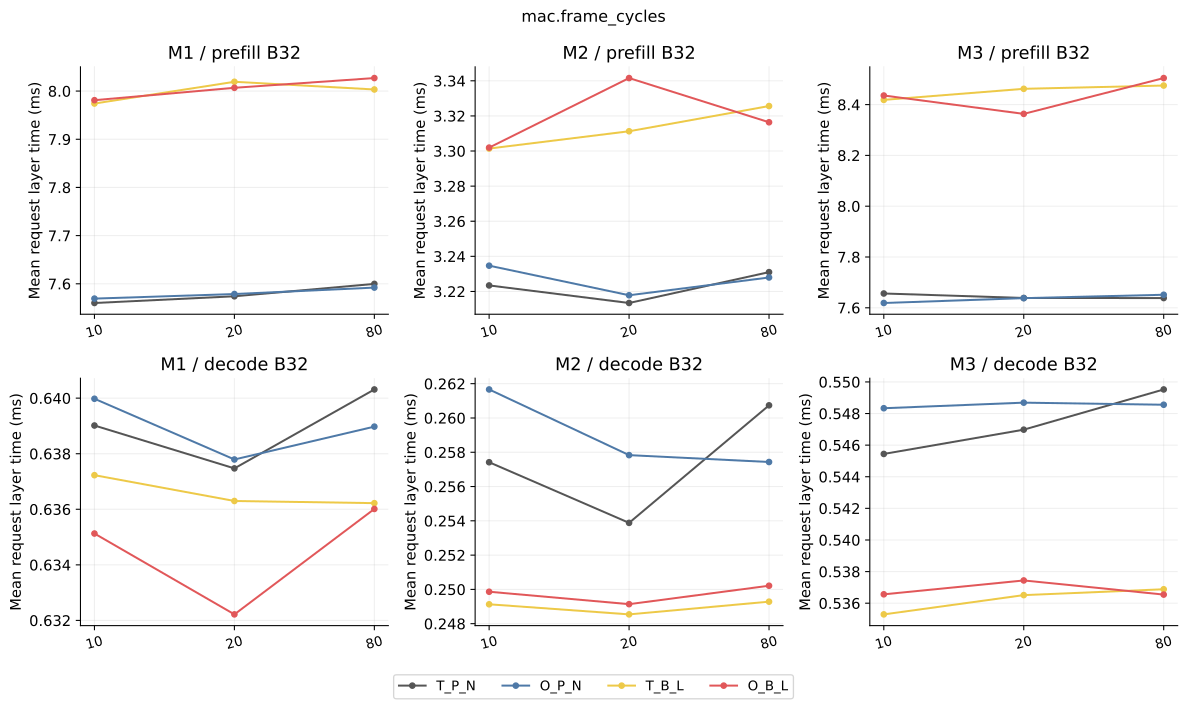

The file beside this chart, header and first rows:
family, model, mode, batch, axis, value, baseline, seeds, mean_request_layer_s, mean_request_layer_s_seed_std, p50_request_layer_s, p50_request_layer_s_seed_std, p95_request_layer_s, p95_request_layer_s_seed_std, mean_token_layer_s, mean_token_layer_s_seed_std, p50_token_layer_s, p50_token_layer_s_seed_std, mean_cohort_s, mean_cohort_s_seed_std, p95_token_layer_s, p95_token_layer_s_seed_std, mean_expert_batch, mean_expert_batch_seed_std
sensitivity, M1, prefill, 32, mac.frame_cycles, 10, T_P_N, 5, 0.00756, 0.0003185, 0.00757, 0.0003025, 0.01171, 0.0009174, 0.006764, 0.0006784, 0.006562, 0.000582, 0.01294, 0.001314, 0.01332, 0.002109, 4.677, 0.3037
sensitivity, M1, prefill, 32, mac.frame_cycles, 10, O_P_N, 5, 0.007569, 0.0003711, 0.007577, 0.0003387, 0.01162, 0.001149, 0.006781, 0.0006725, 0.006556, 0.0005722, 0.01294, 0.00128, 0.0133, 0.002082, 4.639, 0.2888
sensitivity, M1, prefill, 32, mac.frame_cycles, 10, T_B_L, 5, 0.007974, 0.000434, 0.008151, 0.000379, 0.01186, 0.001199, 0.006588, 0.0006936, 0.006268, 0.0005724, 0.01305, 0.001301, 0.01341, 0.0021, 3.935, 0.2159
sensitivity, M1, prefill, 32, mac.frame_cycles, 10, O_B_L, 5, 0.007981, 0.0004921, 0.008166, 0.0003561, 0.01192, 0.001365, 0.0066, 0.0007001, 0.006299, 0.0005744, 0.01307, 0.00132, 0.01338, 0.002116, 3.925, 0.2216
sensitivity, M1, decode, 32, mac.frame_cycles, 10, T_P_N, 5, 0.000639, 4.993699099503552e-06, 0.0006703, 6.323848300463151e-06, 0.0007132, 5.183606796213224e-06, 0.0006382, 4.8890849433291e-06, 0.000649, 5.021684229367953e-06, 0.05529, 0.0004253, 0.0008837, 6.834456955419377e-06, 2.51, 0.02408
sensitivity, M1, decode, 32, mac.frame_cycles, 10, O_P_N, 5, 0.00064, 6.480639105565936e-06, 0.0006675, 7.773115787634699e-06, 0.0007109, 8.734087699283587e-06, 0.0006394, 6.077678536381876e-06, 0.0006506, 7.75058433282699e-06, 0.05532, 0.0004461, 0.000886, 7.079887631553665e-06, 2.52, 0.02211
sensitivity, M1, decode, 32, mac.frame_cycles, 10, T_B_L, 5, 0.0006372, 5.602133512205898e-06, 0.0006705, 5.208165240128003e-06, 0.0007145, 5.634118656803436e-06, 0.0006361, 5.5384929871567135e-06, 0.0006479, 4.777652927967795e-06, 0.05526, 0.0004934, 0.0008837, 7.530618002561487e-06, 2.509, 0.025
sensitivity, M1, decode, 32, mac.frame_cycles, 10, O_B_L, 5, 0.0006351, 5.3314793991404245e-06, 0.0006683, 5.104958300835141e-06, 0.0007127, 5.03067215397448e-06, 0.0006341, 5.064361348573781e-06, 0.0006464, 4.810587282234881e-06, 0.05516, 0.000432, 0.000882, 6.648141437657561e-06, 2.513, 0.02389
sensitivity, M2, prefill, 32, mac.frame_cycles, 10, T_P_N, 5, 0.003223, 0.0001857, 0.003164, 0.0001786, 0.004978, 0.00064, 0.002946, 0.0002981, 0.002827, 0.0002208, 0.005521, 0.0006354, 0.005678, 0.0009711, 3.978, 0.329
sensitivity, M2, prefill, 32, mac.frame_cycles, 10, O_P_N, 5, 0.003235, 0.0001709, 0.003189, 0.0001827, 0.004979, 0.0006598, 0.002957, 0.0002958, 0.002851, 0.0002238, 0.005523, 0.0006282, 0.005694, 0.0009694, 3.953, 0.3267
sensitivity, M2, prefill, 32, mac.frame_cycles, 10, T_B_L, 5, 0.003301, 0.0002164, 0.003329, 0.0002026, 0.004943, 0.0006297, 0.002816, 0.0002969, 0.002681, 0.0002292, 0.005477, 0.0006311, 0.005645, 0.0009716, 3.7, 0.2792
sensitivity, M2, prefill, 32, mac.frame_cycles, 10, O_B_L, 5, 0.003302, 0.0002183, 0.003351, 0.0001901, 0.004961, 0.0006775, 0.002816, 0.0002954, 0.002689, 0.0002377, 0.005479, 0.0006267, 0.005634, 0.0009422, 3.699, 0.2913
sensitivity, M2, decode, 32, mac.frame_cycles, 10, T_P_N, 5, 0.0002574, 1.6577006330357938e-06, 0.0002673, 2.726907039755016e-06, 0.0003185, 1.774320956947975e-06, 0.0002568, 1.7123761365032165e-06, 0.0002672, 2.170656582718222e-06, 0.0231, 0.0001718, 0.0003494, 2.4886896652748644e-06, 1.803, 0.008865
sensitivity, M2, decode, 32, mac.frame_cycles, 10, O_P_N, 5, 0.0002617, 1.6653608140714378e-06, 0.000273, 2.487294627942697e-06, 0.0003195, 3.145516220665015e-06, 0.0002615, 1.4598604204957845e-06, 0.0002717, 1.2874878640145543e-06, 0.02341, 0.0001611, 0.0003536, 2.438132225717552e-06, 1.781, 0.01029
sensitivity, M2, decode, 32, mac.frame_cycles, 10, T_B_L, 5, 0.0002491, 1.6468572979314176e-06, 0.0002672, 9.295611762429538e-07, 0.0003025, 1.3563530595428866e-06, 0.0002486, 1.7059156517414414e-06, 0.0002593, 1.6292636373527767e-06, 0.02216, 0.0001814, 0.0003359, 2.589553774281887e-06, 1.916, 0.01245
sensitivity, M2, decode, 32, mac.frame_cycles, 10, O_B_L, 5, 0.0002499, 1.5204797925022855e-06, 0.0002686, 1.6839117834627171e-06, 0.0003017, 1.7260091824772477e-06, 0.0002493, 1.4765751817743286e-06, 0.0002601, 1.5502419166052747e-06, 0.02217, 0.0001262, 0.0003369, 2.112178969684155e-06, 1.918, 0.01351
sensitivity, M3, prefill, 32, mac.frame_cycles, 10, T_P_N, 5, 0.007656, 0.0004015, 0.007496, 0.0003579, 0.01245, 0.001823, 0.007155, 0.0008323, 0.006708, 0.0005764, 0.01518, 0.001892, 0.01552, 0.003081, 4.095, 0.3092
sensitivity, M3, prefill, 32, mac.frame_cycles, 10, O_P_N, 5, 0.007619, 0.0003801, 0.007456, 0.0003742, 0.01235, 0.001824, 0.007152, 0.0008282, 0.006608, 0.0006169, 0.01515, 0.001903, 0.01545, 0.003105, 4.157, 0.3738
sensitivity, M3, prefill, 32, mac.frame_cycles, 10, T_B_L, 5, 0.008419, 0.0005945, 0.008413, 0.0005099, 0.01252, 0.00187, 0.006992, 0.0008439, 0.006384, 0.0005992, 0.0151, 0.001931, 0.01549, 0.00312, 3.806, 0.2889
sensitivity, M3, prefill, 32, mac.frame_cycles, 10, O_B_L, 5, 0.008436, 0.0006392, 0.008413, 0.0005191, 0.01259, 0.002289, 0.007001, 0.0008443, 0.006382, 0.0005923, 0.01508, 0.001901, 0.01557, 0.003096, 3.802, 0.2477
sensitivity, M3, decode, 32, mac.frame_cycles, 10, T_P_N, 5, 0.0005454, 3.1269066154700436e-06, 0.0005703, 3.90018958974629e-06, 0.0006114, 6.793191665319323e-06, 0.0005446, 3.1092090754523743e-06, 0.0005548, 3.3782669373863954e-06, 0.04541, 0.0002923, 0.0007018, 5.083934745860549e-06, 2.447, 0.01757
sensitivity, M3, decode, 32, mac.frame_cycles, 10, O_P_N, 5, 0.0005483, 2.3341234027260574e-06, 0.0005691, 2.358033113753468e-06, 0.0006087, 6.210663833486135e-06, 0.000548, 2.1509991934407343e-06, 0.0005569, 2.589739369112852e-06, 0.04548, 0.0002368, 0.0007027, 6.2247776064903274e-06, 2.444, 0.0194
sensitivity, M3, decode, 32, mac.frame_cycles, 10, T_B_L, 5, 0.0005353, 3.0920665221328325e-06, 0.0005656, 2.907533982645306e-06, 0.0006203, 5.067851981779677e-06, 0.0005342, 3.3092511467410025e-06, 0.0005491, 3.421914668704255e-06, 0.04531, 0.0002866, 0.0007007, 5.009537341458969e-06, 2.448, 0.01547
sensitivity, M3, decode, 32, mac.frame_cycles, 10, O_B_L, 5, 0.0005366, 2.893290778772393e-06, 0.000565, 3.1599563461371893e-06, 0.0006186, 7.090695913887774e-06, 0.0005357, 2.8003648917882354e-06, 0.0005504, 2.9686907888831984e-06, 0.04538, 0.0003528, 0.0007002, 6.139275048772589e-06, 2.446, 0.01703
sensitivity, M1, prefill, 32, mac.frame_cycles, 80, T_P_N, 5, 0.0076, 0.000311, 0.007691, 0.0001663, 0.01165, 0.001027, 0.00677, 0.0006877, 0.006612, 0.0005855, 0.01297, 0.001298, 0.0133, 0.002151, 4.442, 0.2927
sensitivity, M1, prefill, 32, mac.frame_cycles, 80, O_P_N, 5, 0.007592, 0.0003462, 0.007681, 0.0003152, 0.0119, 0.001293, 0.006766, 0.0006858, 0.006583, 0.0005584, 0.01297, 0.001301, 0.01337, 0.002144, 4.448, 0.2881
sensitivity, M1, prefill, 32, mac.frame_cycles, 80, T_B_L, 5, 0.008003, 0.0005221, 0.008238, 0.0004777, 0.0119, 0.001228, 0.006583, 0.0006949, 0.006276, 0.0005529, 0.01301, 0.001319, 0.01339, 0.002092, 3.942, 0.2018
sensitivity, M1, prefill, 32, mac.frame_cycles, 80, O_B_L, 5, 0.008027, 0.0004424, 0.008267, 0.0003571, 0.01205, 0.001022, 0.006596, 0.0007047, 0.006294, 0.0005502, 0.01308, 0.001339, 0.01344, 0.002114, 3.934, 0.2458
sensitivity, M1, decode, 32, mac.frame_cycles, 80, T_P_N, 5, 0.0006403, 5.569663638946308e-06, 0.0006664, 4.350518557433063e-06, 0.0007092, 9.791520796822634e-06, 0.0006398, 5.304139634189916e-06, 0.0006491, 7.06201104502111e-06, 0.05524, 0.0003506, 0.0008838, 1.0660908747018716e-05, 2.507, 0.02384
sensitivity, M1, decode, 32, mac.frame_cycles, 80, O_P_N, 5, 0.000639, 6.2450222801955205e-06, 0.0006675, 4.296274255764089e-06, 0.000711, 6.338908177453888e-06, 0.0006383, 5.761214436012398e-06, 0.0006482, 5.532449728603766e-06, 0.05517, 0.0004587, 0.0008842, 4.488217107081824e-06, 2.517, 0.02272
sensitivity, M1, decode, 32, mac.frame_cycles, 80, T_B_L, 5, 0.0006362, 6.101411740957473e-06, 0.000669, 6.322865754987959e-06, 0.0007111, 5.920663421632394e-06, 0.0006353, 5.5658349063571865e-06, 0.0006466, 4.208087451534947e-06, 0.05512, 0.0004132, 0.0008802, 8.971670970311897e-06, 2.509, 0.02397
sensitivity, M1, decode, 32, mac.frame_cycles, 80, O_B_L, 5, 0.000636, 5.710258095305794e-06, 0.0006687, 6.162883837608243e-06, 0.0007116, 6.395308797433236e-06, 0.0006349, 5.575419277790309e-06, 0.0006471, 4.458121942028946e-06, 0.05517, 0.0004929, 0.0008809, 8.504873896720183e-06, 2.51, 0.02414
sensitivity, M2, prefill, 32, mac.frame_cycles, 80, T_P_N, 5, 0.003231, 0.0001861, 0.003184, 0.0001592, 0.004963, 0.000723, 0.00295, 0.0002999, 0.002838, 0.0002316, 0.005518, 0.0006434, 0.00568, 0.0009925, 4.005, 0.345
sensitivity, M2, prefill, 32, mac.frame_cycles, 80, O_P_N, 5, 0.003228, 0.0001887, 0.003192, 0.0001788, 0.004987, 0.0007136, 0.002951, 0.0003023, 0.002838, 0.000215, 0.005524, 0.0006491, 0.005695, 0.0009824, 3.993, 0.3692
sensitivity, M2, prefill, 32, mac.frame_cycles, 80, T_B_L, 5, 0.003326, 0.0002187, 0.003349, 0.0001709, 0.004879, 0.0005972, 0.002817, 0.0003028, 0.002686, 0.000221, 0.005486, 0.0006429, 0.005654, 0.0009896, 3.687, 0.2691
sensitivity, M2, prefill, 32, mac.frame_cycles, 80, O_B_L, 5, 0.003316, 0.0002275, 0.003348, 0.0002275, 0.004925, 0.000663, 0.002819, 0.0002976, 0.002681, 0.0002275, 0.005485, 0.0006282, 0.005653, 0.0009587, 3.684, 0.2587
sensitivity, M2, decode, 32, mac.frame_cycles, 80, T_P_N, 5, 0.0002607, 1.6240546193798495e-06, 0.0002723, 2.2813528846778682e-06, 0.0003186, 1.930560511002646e-06, 0.0002604, 1.4888865472387778e-06, 0.0002693, 1.9879637823662727e-06, 0.02318, 0.0001614, 0.0003505, 2.3385294524707617e-06, 1.786, 0.01078
sensitivity, M2, decode, 32, mac.frame_cycles, 80, O_P_N, 5, 0.0002574, 1.801808559810707e-06, 0.000267, 1.5551172912563483e-06, 0.000309, 2.4959022826435046e-06, 0.0002574, 1.4784431915133701e-06, 0.0002651, 1.706458320616121e-06, 0.02266, 0.0001916, 0.0003428, 2.261751533658627e-06, 1.878, 0.008899
sensitivity, M2, decode, 32, mac.frame_cycles, 80, T_B_L, 5, 0.0002493, 1.721164440985841e-06, 0.0002673, 3.0096285333346555e-06, 0.0003022, 1.9903326831334017e-06, 0.0002488, 1.6719821687713592e-06, 0.0002595, 2.105231578710514e-06, 0.02214, 0.0002064, 0.0003365, 2.5203174403237457e-06, 1.916, 0.01196
sensitivity, M2, decode, 32, mac.frame_cycles, 80, O_B_L, 5, 0.0002502, 1.9685196151105556e-06, 0.0002701, 2.192459217349023e-06, 0.0003012, 1.6738215508418243e-06, 0.0002499, 1.9190932935182136e-06, 0.0002606, 2.0513410247932996e-06, 0.02222, 0.0001882, 0.0003373, 2.401349620519125e-06, 1.917, 0.01151
sensitivity, M3, prefill, 32, mac.frame_cycles, 80, T_P_N, 5, 0.007638, 0.000388, 0.007519, 0.000316, 0.0123, 0.001709, 0.007161, 0.0008465, 0.006645, 0.0005852, 0.0152, 0.001933, 0.01553, 0.003237, 4.12, 0.3399
sensitivity, M3, prefill, 32, mac.frame_cycles, 80, O_P_N, 5, 0.007651, 0.000427, 0.007469, 0.0003911, 0.01253, 0.001949, 0.007139, 0.0008429, 0.006635, 0.0006194, 0.01512, 0.00191, 0.01553, 0.003104, 4.137, 0.33
sensitivity, M3, prefill, 32, mac.frame_cycles, 80, T_B_L, 5, 0.008475, 0.0006203, 0.008419, 0.0005352, 0.01264, 0.002274, 0.007017, 0.0008501, 0.006391, 0.0005903, 0.01514, 0.001932, 0.01564, 0.003108, 3.785, 0.278
sensitivity, M3, prefill, 32, mac.frame_cycles, 80, O_B_L, 5, 0.008504, 0.0006512, 0.008411, 0.0003591, 0.01265, 0.002473, 0.006991, 0.0008389, 0.006398, 0.000586, 0.01506, 0.001923, 0.01544, 0.003125, 3.814, 0.2818
sensitivity, M3, decode, 32, mac.frame_cycles, 80, T_P_N, 5, 0.0005495, 2.6570110987214514e-06, 0.0005654, 2.42099540478705e-06, 0.0006065, 4.675375016354475e-06, 0.0005491, 2.675029150444586e-06, 0.0005541, 2.6743223440609878e-06, 0.04522, 0.0003237, 0.0006986, 6.6194924276470515e-06, 2.446, 0.01914
sensitivity, M3, decode, 32, mac.frame_cycles, 80, O_P_N, 5, 0.0005486, 2.764779660779848e-06, 0.00057, 2.1060797223455267e-06, 0.0006066, 6.306090719435587e-06, 0.0005482, 2.856989382670204e-06, 0.0005564, 3.2323366161088507e-06, 0.04541, 0.000335, 0.0007021, 6.7773800247805875e-06, 2.449, 0.01809
sensitivity, M3, decode, 32, mac.frame_cycles, 80, T_B_L, 5, 0.0005369, 2.6088911361496578e-06, 0.0005683, 2.7822659661690195e-06, 0.0006183, 3.820253166717168e-06, 0.0005357, 2.666641770531826e-06, 0.0005485, 2.4396721091163235e-06, 0.04531, 0.0003304, 0.0006987, 4.284754368682814e-06, 2.443, 0.01707
sensitivity, M3, decode, 32, mac.frame_cycles, 80, O_B_L, 5, 0.0005365, 2.832625470275627e-06, 0.0005662, 3.4068463067374114e-06, 0.0006225, 3.6899759378616583e-06, 0.0005354, 3.027561652623685e-06, 0.0005502, 2.507588482978824e-06, 0.04531, 0.0003316, 0.0006999, 4.816023255727941e-06, 2.451, 0.01567
main, M1, prefill, 32, mac.frame_cycles, 20, T_P_N, 5, 0.007574, 0.0003682, 0.007548, 0.000273, 0.01175, 0.001075, 0.006765, 0.0006785, 0.00659, 0.0005944, 0.01297, 0.001299, 0.01329, 0.002106, 4.551, 0.3188
main, M1, prefill, 32, mac.frame_cycles, 20, T_B_L, 5, 0.008019, 0.0004456, 0.008181, 0.0003101, 0.0121, 0.001102, 0.006606, 0.0006899, 0.006302, 0.0005858, 0.01312, 0.001292, 0.01346, 0.002065, 3.891, 0.219
main, M1, prefill, 32, mac.frame_cycles, 20, O_P_N, 5, 0.007579, 0.0003461, 0.007727, 0.0002981, 0.0118, 0.001281, 0.006762, 0.0006741, 0.006621, 0.0005868, 0.01295, 0.00128, 0.01331, 0.002118, 4.545, 0.3092
main, M1, prefill, 32, mac.frame_cycles, 20, O_B_L, 5, 0.008007, 0.0004172, 0.008131, 0.0004875, 0.01208, 0.001074, 0.006596, 0.0006995, 0.006259, 0.0005683, 0.01305, 0.001346, 0.01342, 0.002116, 3.942, 0.2425
main, M1, decode, 32, mac.frame_cycles, 20, T_P_N, 5, 0.0006375, 6.007594799070895e-06, 0.0006673, 5.678342113064549e-06, 0.0007117, 7.086823790319634e-06, 0.0006368, 5.40032742437281e-06, 0.0006475, 4.874807688514493e-06, 0.05518, 0.0003828, 0.0008825, 7.2629250305873436e-06, 2.509, 0.02392
main, M1, decode, 32, mac.frame_cycles, 20, T_B_L, 5, 0.0006363, 5.970071659943381e-06, 0.0006687, 5.6909738915742406e-06, 0.0007118, 5.026025258537938e-06, 0.0006354, 5.406298231304588e-06, 0.0006467, 4.572198595857072e-06, 0.05517, 0.0004144, 0.000882, 8.067414547886042e-06, 2.509, 0.02478
main, M1, decode, 32, mac.frame_cycles, 20, O_P_N, 5, 0.0006378, 7.005871504052534e-06, 0.0006657, 6.2801028428742805e-06, 0.0007076, 8.024858773749024e-06, 0.0006372, 6.5615934508157314e-06, 0.0006483, 7.940591917446012e-06, 0.05509, 0.0004781, 0.0008835, 9.508050930635614e-06, 2.519, 0.02204
main, M1, decode, 32, mac.frame_cycles, 20, O_B_L, 5, 0.0006322, 5.6272707248444186e-06, 0.0006647, 6.2706572907774016e-06, 0.00071, 7.176705848049904e-06, 0.0006313, 4.893178517672933e-06, 0.0006442, 3.7616485747398718e-06, 0.05498, 0.0003779, 0.0008784, 8.331426370226182e-06, 2.515, 0.02332
main, M2, prefill, 32, mac.frame_cycles, 20, T_P_N, 5, 0.003213, 0.0001906, 0.003163, 0.0001712, 0.004916, 0.00069, 0.002941, 0.0003047, 0.002817, 0.0002225, 0.005514, 0.0006454, 0.005679, 0.0009912, 4.002, 0.34
main, M2, prefill, 32, mac.frame_cycles, 20, T_B_L, 5, 0.003311, 0.0002284, 0.003372, 0.0002309, 0.004907, 0.0006225, 0.002814, 0.000295, 0.002692, 0.0002304, 0.005471, 0.0006141, 0.005638, 0.0009508, 3.708, 0.2552
main, M2, prefill, 32, mac.frame_cycles, 20, O_P_N, 5, 0.003218, 0.0001824, 0.003168, 0.0001739, 0.004985, 0.0008137, 0.002946, 0.0002993, 0.002835, 0.0002303, 0.005511, 0.0006363, 0.005673, 0.0009816, 4.019, 0.3517
main, M2, prefill, 32, mac.frame_cycles, 20, O_B_L, 5, 0.003342, 0.0002142, 0.003374, 0.0002105, 0.004926, 0.0006331, 0.002814, 0.0002961, 0.002689, 0.0002254, 0.005475, 0.0006356, 0.005623, 0.0009501, 3.713, 0.269
... 12 more rows
